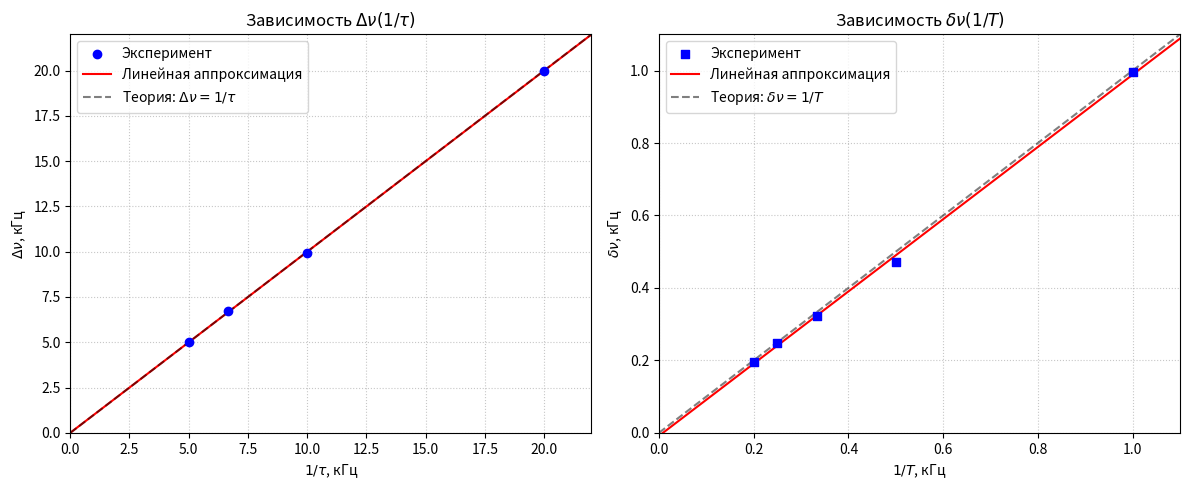

This figure's Python source:
import numpy as np
import matplotlib.pyplot as plt
from scipy.stats import linregress

# --- Данные для пункта 8 ---
tau_us = np.array([50, 100, 150, 200])          # мкс
inv_tau_kHz = 1000 / tau_us                     # 1/τ, кГц
delta_nu_exp = np.array([20.0, 9.95, 6.7, 5.0]) # кГц

# --- Данные для пункта 9 ---
T_ms = np.array([1.0, 2.0, 3.0, 4.0, 5.0])      # мс
inv_T_kHz = 1.0 / T_ms                          # 1/T, кГц
delta_nu_between = np.array([0.995, 0.472, 0.323, 0.248, 0.196]) # кГц

# --- Линейная регрессия (МНК) ---
# Для пункта 8: Δν = k * (1/τ) + b
res8 = linregress(inv_tau_kHz, delta_nu_exp)
# Для пункта 9: δν = k * (1/T) + b
res9 = linregress(inv_T_kHz, delta_nu_between)

print("=== Результаты МНК ===")
print(f"П.8 (Δν от 1/τ): наклон k = {res8.slope:.4f}, свободный член b = {res8.intercept:.4f}, R^2 = {res8.rvalue**2:.4f}")
print(f"П.9 (δν от 1/T): наклон k = {res9.slope:.4f}, свободный член b = {res9.intercept:.4f}, R^2 = {res9.rvalue**2:.4f}")

# --- Построение графиков ---
fig, (ax1, ax2) = plt.subplots(1, 2, figsize=(12, 5))

# График 1: Δν(1/τ)
ax1.scatter(inv_tau_kHz, delta_nu_exp, color='blue', label='Эксперимент', zorder=5)
x_fit1 = np.linspace(0, 22, 100)
ax1.plot(x_fit1, res8.slope * x_fit1 + res8.intercept, 'r-', label='Линейная аппроксимация')
ax1.plot(x_fit1, x_fit1, 'k--', alpha=0.5, label='Теория: $\\Delta\\nu = 1/\\tau$')
ax1.set_xlabel('$1/\\tau$, кГц')
ax1.set_ylabel('$\\Delta\\nu$, кГц')
ax1.set_title('Зависимость $\\Delta\\nu(1/\\tau)$')
ax1.grid(True, linestyle=':', alpha=0.7)
ax1.legend()
ax1.set_xlim(0, 22)
ax1.set_ylim(0, 22)

# График 2: δν(1/T)
ax2.scatter(inv_T_kHz, delta_nu_between, color='blue', marker='s', label='Эксперимент', zorder=5)
x_fit2 = np.linspace(0, 1.1, 100)
ax2.plot(x_fit2, res9.slope * x_fit2 + res9.intercept, 'r-', label='Линейная аппроксимация')
ax2.plot(x_fit2, x_fit2, 'k--', alpha=0.5, label='Теория: $\\delta\\nu = 1/T$')
ax2.set_xlabel('$1/T$, кГц')
ax2.set_ylabel('$\\delta\\nu$, кГц')
ax2.set_title('Зависимость $\\delta\\nu(1/T)$')
ax2.grid(True, linestyle=':', alpha=0.7)
ax2.legend()
ax2.set_xlim(0, 1.1)
ax2.set_ylim(0, 1.1)

plt.tight_layout()
plt.savefig('uncertainty_plots.png', dpi=300) # Сохраняем в файл
plt.show()
